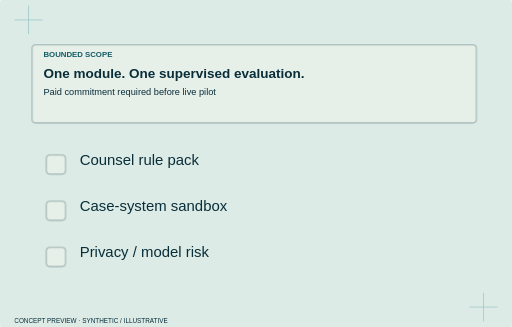
t = 0.00 s
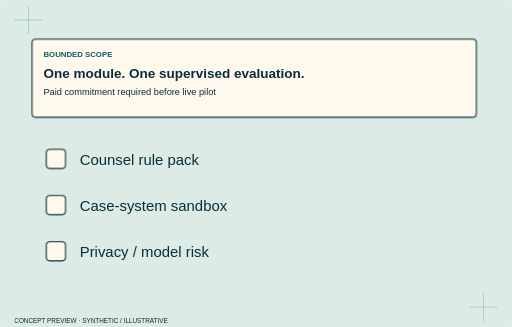
t = 1.53 s
t = 1.73 s: frame unchanged from t = 1.53 s, image omitted
t = 1.93 s: frame unchanged from t = 1.53 s, image omitted
t = 2.13 s: frame unchanged from t = 1.53 s, image omitted
t = 2.33 s: frame unchanged from t = 1.53 s, image omitted

The animated SVG that drew these frames (rendered in a browser with its animation timeline set to each time). Animation: 6 CSS @keyframes rules; one cycle of 2.33 s.

<svg xmlns="http://www.w3.org/2000/svg" viewBox="0 0 720 460" class="animated" role="img" aria-label="Supervised pilot — concept hero study"><style>.layer rect,.layer>path{transform-box:fill-box;transform-origin:center}.animated .layer rect,.animated .layer>path{animation:impress .65s both cubic-bezier(.2,.7,.2,1)}.animated .l0 rect,.animated .l0>path{animation-delay:0.0s}.animated .l1 rect,.animated .l1>path{animation-delay:0.17s}.animated .l2 rect,.animated .l2>path{animation-delay:0.34s}.animated .l3 rect,.animated .l3>path{animation-delay:0.51s}.animated .l4 rect,.animated .l4>path{animation-delay:0.68s}.animated .l5 rect,.animated .l5>path{animation-delay:0.8500000000000001s}.animated .l6 rect,.animated .l6>path{animation-delay:1.02s}.animated .l7 rect,.animated .l7>path{animation-delay:1.1900000000000002s}.animated .l8 rect,.animated .l8>path{animation-delay:1.36s}.animated .l9 rect,.animated .l9>path{animation-delay:1.53s}@keyframes impress{from{opacity:.3;transform:translateY(8px)}to{opacity:1;transform:none}}@keyframes tabslide{from{opacity:.3;transform:translateX(-16px)}to{opacity:1;transform:none}}@keyframes inkstamp{from{opacity:.3;transform:scale(.96)}to{opacity:1;transform:none}}@keyframes annotate{from{opacity:.4;transform:translate(8px,8px)}to{opacity:1;transform:none}}@keyframes railpass{from{opacity:.3;transform:scaleX(.92)}to{opacity:1;transform:none}}.animated .trace:not([stroke-dasharray]){animation:connect .8s both .15s}@keyframes connect{from{stroke-dasharray:1;stroke-dashoffset:1;stroke-opacity:.2}to{stroke-dasharray:1;stroke-dashoffset:0;stroke-opacity:1}}@media(prefers-reduced-motion:reduce){.animated *{animation:none!important}}</style><title>Supervised pilot — concept hero study</title><rect x="0" y="0" width="720" height="460" rx="5" fill="#DCEBE5" stroke="#DCEBE5" stroke-width="1.5"/><path d="M20 28h40m-20-20v40M660 432h40m-20-20v40" stroke="#1D7F8C" opacity=".35"/><g class="layer l0"><rect x="45" y="55" width="625" height="110" rx="5" fill="#FFF9ED" stroke="#092E3A" stroke-width="1.5"/><text x="61" y="80" fill="#125B65" font-family="Manrope,Arial,sans-serif" font-size="11" font-weight="800">BOUNDED SCOPE</text><text x="61" y="110" fill="#092E3A" font-family="Manrope,Arial,sans-serif" font-size="19" font-weight="700">One module. One supervised evaluation.</text><text x="61" y="134" fill="#092E3A" font-family="Manrope,Arial,sans-serif" font-size="13" font-weight="500">Paid commitment required before live pilot</text></g><g class="layer l1"><rect x="65" y="210" width="27" height="27" rx="5" fill="#FFF9ED" stroke="#092E3A" stroke-width="1.5"/><text x="112" y="232" fill="#092E3A" font-family="Manrope,Arial,sans-serif" font-size="21" font-weight="500">Counsel rule pack</text></g><g class="layer l2"><rect x="65" y="275" width="27" height="27" rx="5" fill="#FFF9ED" stroke="#092E3A" stroke-width="1.5"/><text x="112" y="297" fill="#092E3A" font-family="Manrope,Arial,sans-serif" font-size="21" font-weight="500">Case-system sandbox</text></g><g class="layer l3"><rect x="65" y="340" width="27" height="27" rx="5" fill="#FFF9ED" stroke="#092E3A" stroke-width="1.5"/><text x="112" y="362" fill="#092E3A" font-family="Manrope,Arial,sans-serif" font-size="21" font-weight="500">Privacy / model risk</text></g><text x="20" y="454" fill="#092E3A" font-family="Manrope,Arial,sans-serif" font-size="9" font-weight="500">CONCEPT PREVIEW · SYNTHETIC / ILLUSTRATIVE</text></svg>
